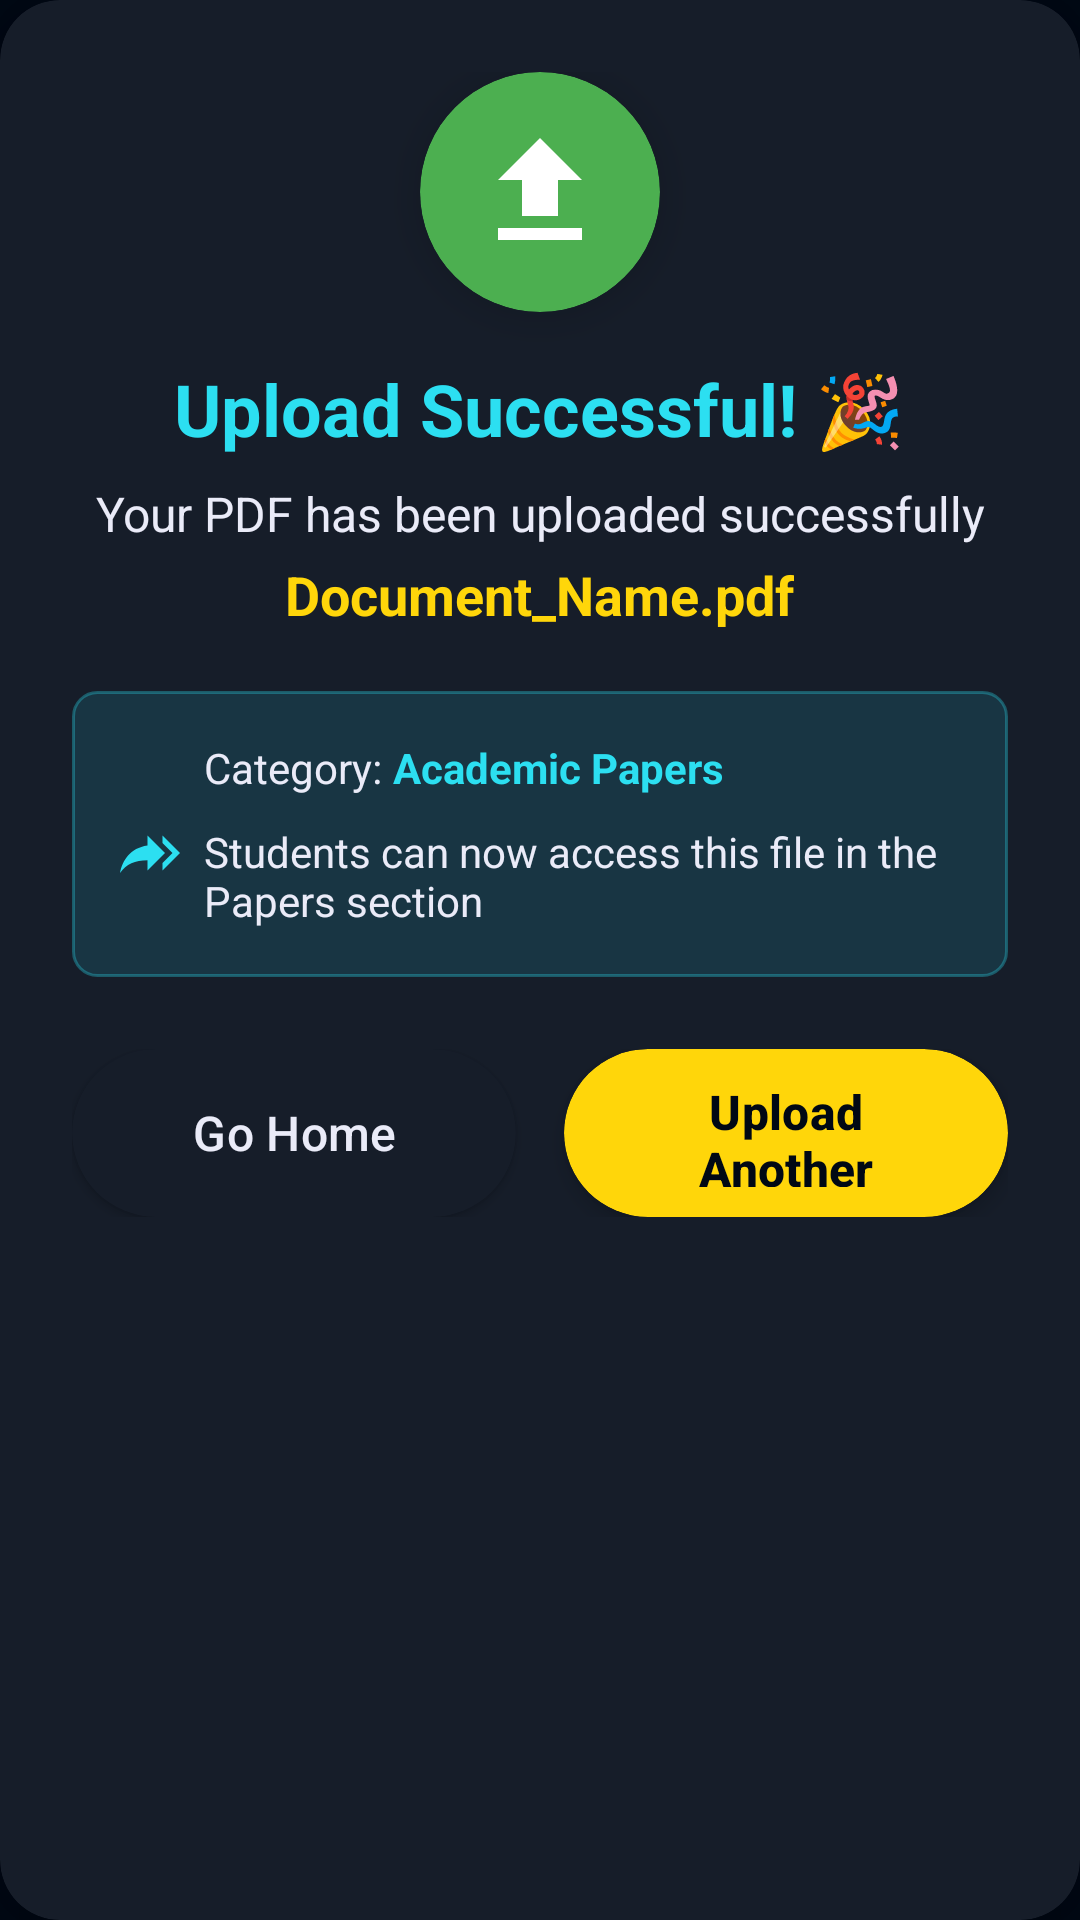

Reconstruct the res/layout file that produces this screen, plus the resources it refers to.
<!-- AndroidManifest.xml: application theme Theme.DDU_E_CONNECT -->
<!-- res/layout/dialog_upload_success.xml -->
<androidx.cardview.widget.CardView xmlns:android="http://schemas.android.com/apk/res/android"
    xmlns:app="http://schemas.android.com/apk/res-auto"
    android:layout_width="match_parent"
    android:layout_height="wrap_content"
    android:layout_margin="24dp"
    app:cardCornerRadius="20dp"
    app:cardElevation="16dp"
    app:cardBackgroundColor="@color/EditText_background">

    <LinearLayout
        android:layout_width="match_parent"
        android:layout_height="wrap_content"
        android:orientation="vertical"
        android:padding="24dp">

        
        <LinearLayout
            android:layout_width="match_parent"
            android:layout_height="wrap_content"
            android:orientation="vertical"
            android:gravity="center"
            android:layout_marginBottom="20dp">

            <androidx.cardview.widget.CardView
                android:layout_width="80dp"
                android:layout_height="80dp"
                app:cardCornerRadius="40dp"
                app:cardElevation="8dp"
                app:cardBackgroundColor="#4CAF50"
                android:layout_marginBottom="16dp">

                <ImageView
                    android:layout_width="48dp"
                    android:layout_height="48dp"
                    android:layout_gravity="center"
                    android:src="@drawable/ic_upload"
                    app:tint="@color/white" />

            </androidx.cardview.widget.CardView>

            <TextView
                android:layout_width="wrap_content"
                android:layout_height="wrap_content"
                android:text="Upload Successful! 🎉"
                android:textColor="@color/text_color1"
                android:textSize="24sp"
                android:textStyle="bold"
                android:layout_marginBottom="8dp"
                android:gravity="center" />

            <TextView
                android:id="@+id/successMessage"
                android:layout_width="wrap_content"
                android:layout_height="wrap_content"
                android:text="Your PDF has been uploaded successfully"
                android:textColor="@color/text_color2"
                android:textSize="16sp"
                android:gravity="center"
                android:layout_marginBottom="4dp" />

            <TextView
                android:id="@+id/fileName"
                android:layout_width="wrap_content"
                android:layout_height="wrap_content"
                android:text="Document_Name.pdf"
                android:textColor="@color/button_background"
                android:textSize="18sp"
                android:textStyle="bold"
                android:gravity="center" />

        </LinearLayout>

        
        <LinearLayout
            android:layout_width="match_parent"
            android:layout_height="wrap_content"
            android:orientation="vertical"
            android:background="@drawable/info_background"
            android:padding="16dp"
            android:layout_marginBottom="24dp">

            <LinearLayout
                android:layout_width="match_parent"
                android:layout_height="wrap_content"
                android:orientation="horizontal"
                android:layout_marginBottom="8dp">

                <ImageView
                    android:layout_width="20dp"
                    android:layout_height="20dp"
                    android:src="@drawable/ic_folder"
                    app:tint="@color/text_color1"
                    android:layout_marginEnd="8dp" />

                <TextView
                    android:layout_width="wrap_content"
                    android:layout_height="wrap_content"
                    android:text="Category: "
                    android:textColor="@color/text_color2"
                    android:textSize="14sp" />

                <TextView
                    android:id="@+id/categoryInfo"
                    android:layout_width="wrap_content"
                    android:layout_height="wrap_content"
                    android:text="Academic Papers"
                    android:textColor="@color/text_color1"
                    android:textSize="14sp"
                    android:textStyle="bold" />

            </LinearLayout>

            <LinearLayout
                android:layout_width="match_parent"
                android:layout_height="wrap_content"
                android:orientation="horizontal">

                <ImageView
                    android:layout_width="20dp"
                    android:layout_height="20dp"
                    android:src="@drawable/share"
                    app:tint="@color/text_color1"
                    android:layout_marginEnd="8dp" />

                <TextView
                    android:layout_width="wrap_content"
                    android:layout_height="wrap_content"
                    android:text="Students can now access this file in the Papers section"
                    android:textColor="@color/text_color2"
                    android:textSize="14sp" />

            </LinearLayout>

        </LinearLayout>

        
        <LinearLayout
            android:layout_width="match_parent"
            android:layout_height="wrap_content"
            android:orientation="horizontal">

            <androidx.cardview.widget.CardView
                android:layout_width="0dp"
                android:layout_height="56dp"
                android:layout_weight="1"
                android:layout_marginEnd="8dp"
                app:cardCornerRadius="28dp"
                app:cardElevation="2dp"
                app:cardBackgroundColor="@color/EditText_background">

                <Button
                    android:id="@+id/goHomeButton"
                    android:layout_width="match_parent"
                    android:layout_height="match_parent"
                    android:background="@android:color/transparent"
                    android:drawableStart="@drawable/navigation_icon"
                    android:drawablePadding="8dp"
                    android:text="Go Home"
                    android:textColor="@color/text_color2"
                    android:textSize="16sp"
                    android:textAllCaps="false" />

            </androidx.cardview.widget.CardView>

            <androidx.cardview.widget.CardView
                android:layout_width="0dp"
                android:layout_height="56dp"
                android:layout_weight="1"
                android:layout_marginStart="8dp"
                app:cardCornerRadius="28dp"
                app:cardElevation="4dp"
                app:cardBackgroundColor="@color/button_background">

                <Button
                    android:id="@+id/uploadAnotherButton"
                    android:layout_width="match_parent"
                    android:layout_height="match_parent"
                    android:background="@android:color/transparent"
                    android:drawableStart="@drawable/ic_upload"
                    android:drawablePadding="8dp"
                    android:text="Upload Another"
                    android:textColor="@color/button_text_color"
                    android:textSize="16sp"
                    android:textStyle="bold"
                    android:textAllCaps="false" />

            </androidx.cardview.widget.CardView>

        </LinearLayout>

    </LinearLayout>

</androidx.cardview.widget.CardView>
<!-- resources referenced by this layout -->
<resources>
  <color name="EditText_background">#161D29</color>
  <color name="button_background">#FFD60A</color>
  <color name="button_text_color">#000814</color>
  <color name="text_color1">#2CDFF1</color>
  <color name="text_color2">#EAEBF8</color>
  <color name="white">#FFFFFF</color>
  <!-- drawable ic_upload (drawable) -->
  <vector xmlns:android="http://schemas.android.com/apk/res/android"
      android:width="24dp"
      android:height="24dp"
      android:viewportWidth="24"
      android:viewportHeight="24">
      <path
          android:fillColor="#000000"
          android:pathData="M9,16V10H5L12,3L19,10H15V16H9M5,20V18H19V20H5Z" />
  </vector>
  <!-- drawable info_background (drawable) -->
  <?xml version="1.0" encoding="utf-8"?>
  <shape xmlns:android="http://schemas.android.com/apk/res/android">
      <solid android:color="#202CDFF1" />
      <corners android:radius="8dp" />
      <stroke
          android:width="1dp"
          android:color="#502CDFF1" />
  </shape>
  <!-- drawable navigation_icon (drawable) -->
  <vector xmlns:android="http://schemas.android.com/apk/res/android"
      android:width="24dp"
      android:height="24dp"
      android:viewportWidth="24"
      android:viewportHeight="24">
      <path
          android:fillColor="@color/text_color1"
          android:pathData="M3,17H21V15H3V17M3,20H21V19H3V20M3,13H21V10H3V13M3,4V8H21V4H3Z" />
  </vector>
  <!-- drawable share (drawable) -->
  <vector xmlns:android="http://schemas.android.com/apk/res/android"
      android:width="24dp"
      android:height="24dp"
      android:viewportWidth="24"
      android:viewportHeight="24">
      <path
          android:fillColor="@color/text_color1"
          android:pathData="M11 9V5L18 12L11 19V14.9C6 14.9 2.5 16.5 0 20C1 15 4 10 11 9M17 8V5L24 12L17 19V16L21 12L17 8Z" />
  </vector>
  <style name="Theme.DDU_E_CONNECT" parent="Base.Theme.DDU_E_CONNECT">
          
      </style>
  <style name="Base.Theme.DDU_E_CONNECT" parent="Theme.Material3.DayNight.NoActionBar">
          
          <item name="colorPrimary">@color/colorPrimary</item>
          <item name="colorPrimaryVariant">@color/colorPrimaryDark</item>
          <item name="colorOnPrimary">@color/white</item>
  
          
          <item name="colorSecondary">@color/colorAccent</item>
          <item name="colorOnSecondary">@color/black</item>
  
          
          <item name="android:windowBackground">@color/background</item>
          <item name="backgroundColor">@color/background</item>
  
          
          <item name="android:textColorPrimary">@color/text_color1</item>
          <item name="android:textColorSecondary">@color/text_color2</item>
  
          
          <item name="android:statusBarColor">@color/background</item>
          <item name="android:windowLightStatusBar">false</item>
  
          
          <item name="android:navigationBarColor">@color/background</item>
      </style>
  <color name="colorPrimary">#6200EE</color>
  <color name="colorPrimaryDark">#3700B3</color>
  <color name="colorAccent">#03DAC5</color>
  <color name="black">#FF000000</color>
  <color name="background">#000814</color>
</resources>
